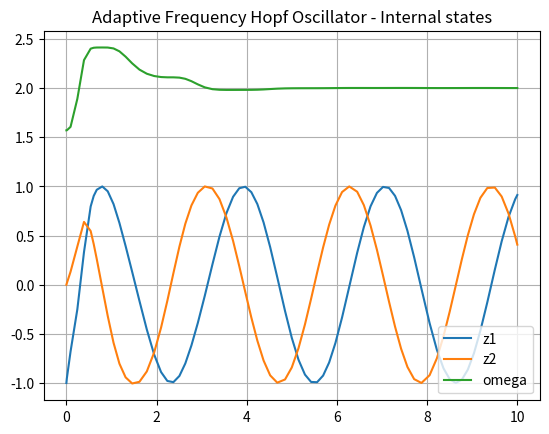
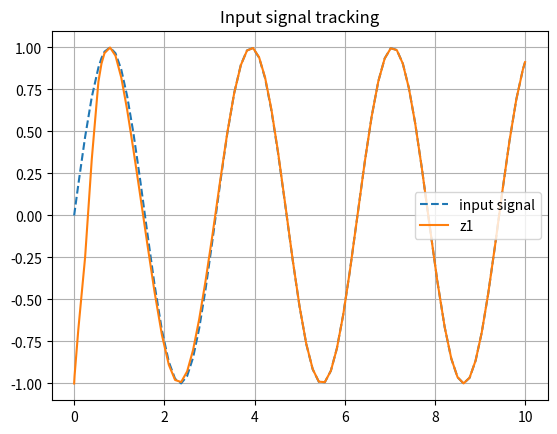
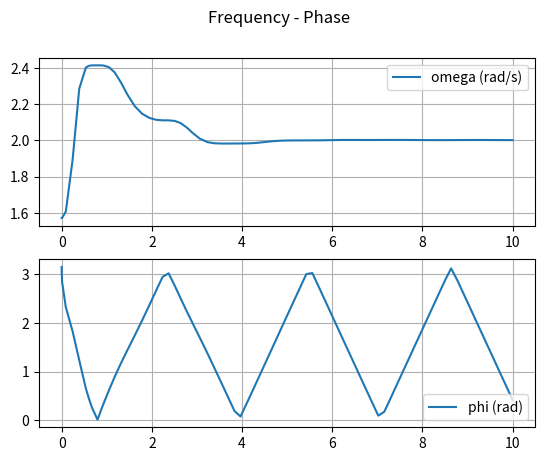
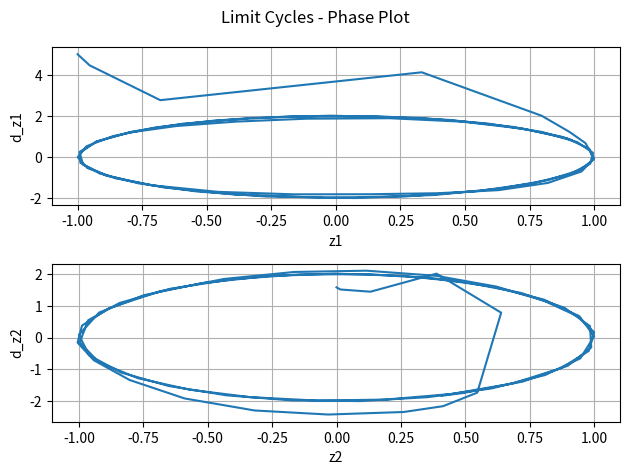

Here is the Python script that generated these plots, in order:
# -*- coding: utf-8 -*-
"""
Created on Tue Sep  6 07:30:52 2022

[redacted]
"""

import numpy as np
from scipy.integrate import solve_ivp
import matplotlib.pyplot as plt

def input_signal(t):
    return np.sin(2*t)

def dz_dt(t, z, params):
    # Unpack
    z1, z2, omega = z
    gamma, mu, epsilon = params   
    u = input_signal(t) - z1
    
    # Derivatives
    d_z1 = gamma*(mu - (z1**2 + z2**2))*z1 + omega*z2 + epsilon*u
    d_z2 = gamma*(mu - (z1**2 + z2**2))*z2 - omega*z1 
    d_omega = epsilon*u*z2/(np.sqrt(z1**2 + z2**2))
    
    # Pack and return
    return np.hstack((d_z1, d_z2, d_omega))

t_start = 0
t_end = 10

z1_0 = -1
z2_0 = 0
omega_0 = np.pi/2

gamma = 5
mu = 1
epsilon= 5

z_0 = (z1_0, z2_0, omega_0)
params = (gamma, mu, epsilon)
t_span = (t_start, t_end)
sol = solve_ivp(dz_dt, t_span, z_0, args=(params,))

plt.figure()
plt.plot(sol.t, sol.y.T)
plt.grid('on')
plt.title('Adaptive Frequency Hopf Oscillator - Internal states')
plt.legend(['z1', 'z2', 'omega'])

plt.figure()
plt.plot(sol.t, input_signal(sol.t), '--')
plt.plot(sol.t, sol.y[0,:].T)
plt.grid('on')
plt.title('Input signal tracking')
plt.legend(['input signal', 'z1'])

fig, axs = plt.subplots(2)
fig.suptitle('Frequency - Phase')
axs[0].plot(sol.t, sol.y[2,:].T)
axs[0].grid('on')
axs[0].legend(['omega (rad/s)'])
axs[1].plot(sol.t, np.arccos(sol.y[0,:].T))
axs[1].grid('on')
axs[1].legend(['phi (rad)'])

fig, axs = plt.subplots(2)
fig.suptitle('Limit Cycles - Phase Plot')
d_z1, d_z2, d_omega = np.array_split(dz_dt(sol.t, sol.y, params), 3)
axs[0].plot(sol.y[0,:].T, d_z1 )
axs[0].grid('on')
axs[0].set_xlabel('z1')
axs[0].set_ylabel('d_z1')
axs[1].plot(sol.y[1,:].T, d_z2 )
axs[1].grid('on')
axs[1].set_xlabel('z2')
axs[1].set_ylabel('d_z2')
fig.tight_layout()